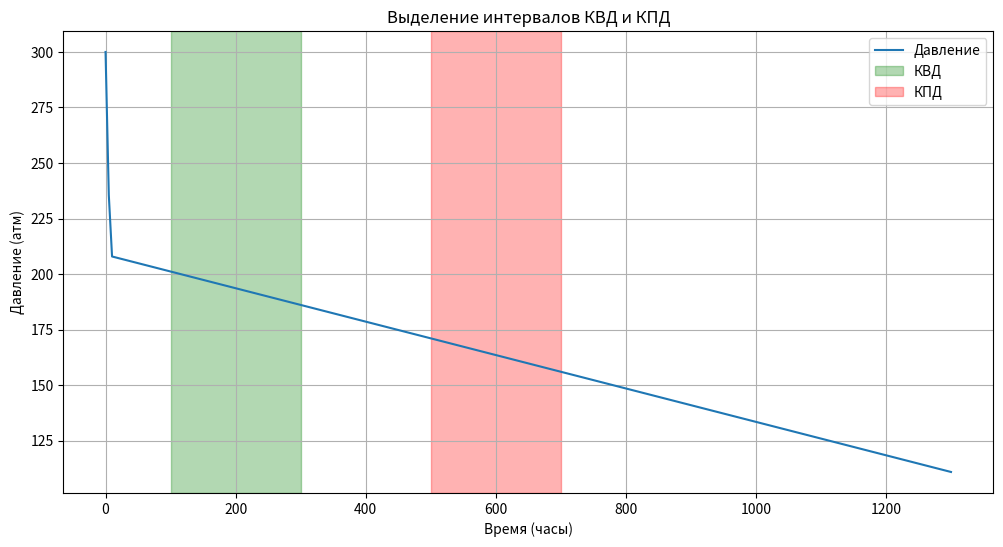

This chart was generated by the following Python code:
import matplotlib.pyplot as plt

def plot_intervals(data, recovery_intervals, drop_intervals):
    """
    Визуализация временных рядов давления с выделенными интервалами КВД и КПД.

    Параметры:
    - data: DataFrame с колонками "Время (часы)" и "Давление (атм)".
    - recovery_intervals: Список интервалов КВД (например, [[start1, end1], [start2, end2]]).
    - drop_intervals: Список интервалов КПД (например, [[start1, end1], [start2, end2]]).
    """
    plt.figure(figsize=(12, 6))
    plt.plot(data["Время (часы)"], data["Давление (атм)"], label="Давление")

    # Визуализация интервалов КВД
    for interval in recovery_intervals:
        plt.axvspan(interval[0], interval[1], color='green', alpha=0.3,
                    label="КВД" if not recovery_intervals.index(interval) else "")

    # Визуализация интервалов КПД
    for interval in drop_intervals:
        plt.axvspan(interval[0], interval[1], color='red', alpha=0.3,
                    label="КПД" if not drop_intervals.index(interval) else "")

    plt.xlabel("Время (часы)")
    plt.ylabel("Давление (атм)")
    plt.title("Выделение интервалов КВД и КПД")
    plt.legend()
    plt.grid()
    plt.show()


# Пример использования (выполняется только при запуске файла напрямую)
if __name__ == "__main__":
    import pandas as pd

    # Пример данных
    synthetic_data = [
        (0, 300),
        (5, 235.622483502636),
        (10, 207.896596280238),
        # ... (дополнить данными из Приложения 3)
        (1300, 110.851256713742)
    ]

    # Преобразуем данные в DataFrame
    synthetic_df = pd.DataFrame(synthetic_data, columns=["Время (часы)", "Давление (атм)"])

    # Пример интервалов
    recovery_intervals = [[100, 300]]  # Пример интервалов КВД
    drop_intervals = [[500, 700]]  # Пример интервалов КПД

    # Визуализация результатов
    plot_intervals(synthetic_df, recovery_intervals, drop_intervals)